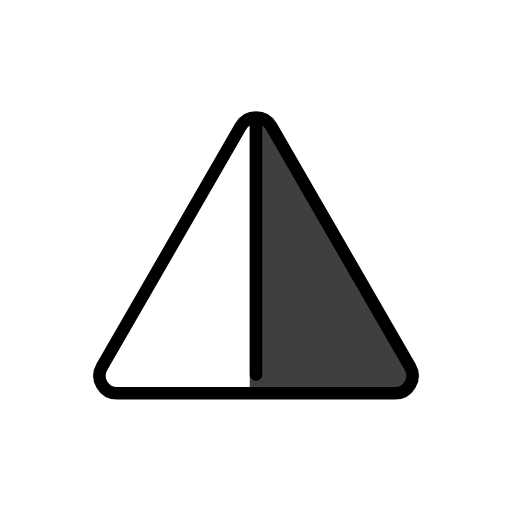
t = 0.00 s
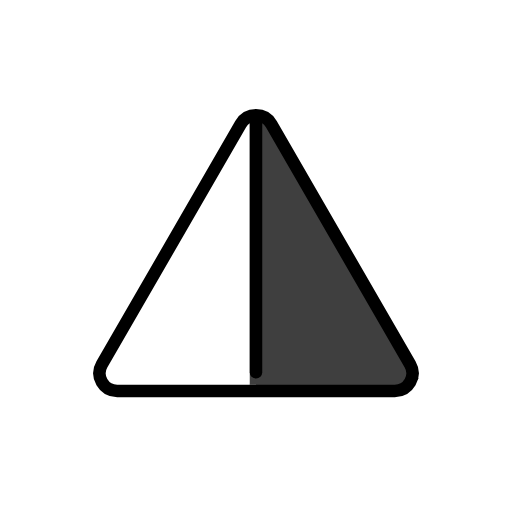
t = 0.48 s
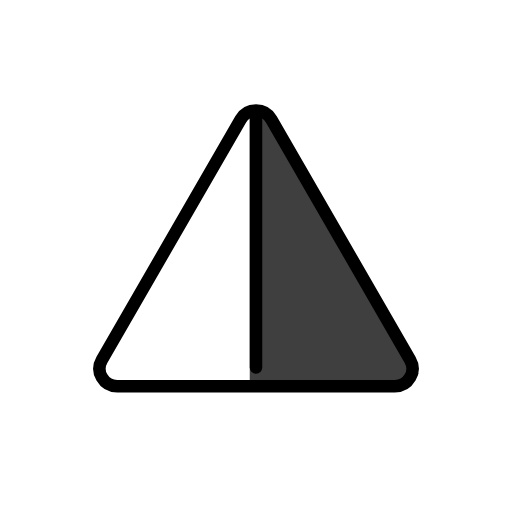
t = 1.43 s
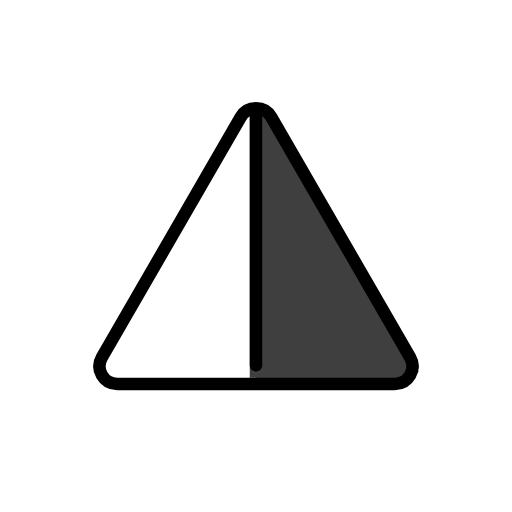
t = 1.90 s
t = 2.38 s: frame unchanged from t = 1.43 s, image omitted
t = 3.33 s: frame unchanged from t = 0.48 s, image omitted

The animated SVG that drew these frames (rendered in a browser with its animation timeline set to each time). Animation: 1 SMIL element (animateTransform=1); one cycle of 3.80 s, repeats indefinitely.

<?xml version='1.0' encoding='utf-8'?>
<svg xmlns="http://www.w3.org/2000/svg" id="emoji" viewBox="-5 -5 82 82" width="200" height="200" role="img">
  <title>OpenMoji: up-pointing triangle with right half black</title><g><g id="line-supplement">
    <path fill="#000" d="M37.0385 14H35V57H60.9615L62 56L37.0385 14Z" />
  </g>
  <g id="color">
    <path fill="#fff" d="M35 14H36V57H11L10 56L35 14Z" />
    <path fill="#3F3F3F" d="M37.0385 14H35V57H60.9615L62 56L37.0385 14Z" />
  </g>
  <g id="line">
    <path fill="none" stroke="#000" stroke-miterlimit="10" stroke-width="2" d="M33.5451 15.2519L11.3194 53.7479C10.2284 55.6377 11.5922 57.9999 13.7743 57.9999H58.2257C60.4078 57.9999 61.7716 55.6377 60.6806 53.7479L38.4549 15.2519C37.3638 13.3621 34.6362 13.3621 33.5451 15.2519Z" />
    <path fill="none" stroke="#000" stroke-linecap="round" stroke-width="2" d="M36 14.5V55" />
  </g>
<animateTransform attributeName="transform" type="translate" values="0 0;0 -1.5;0 0" dur="3.8s" repeatCount="indefinite" /></g></svg>
